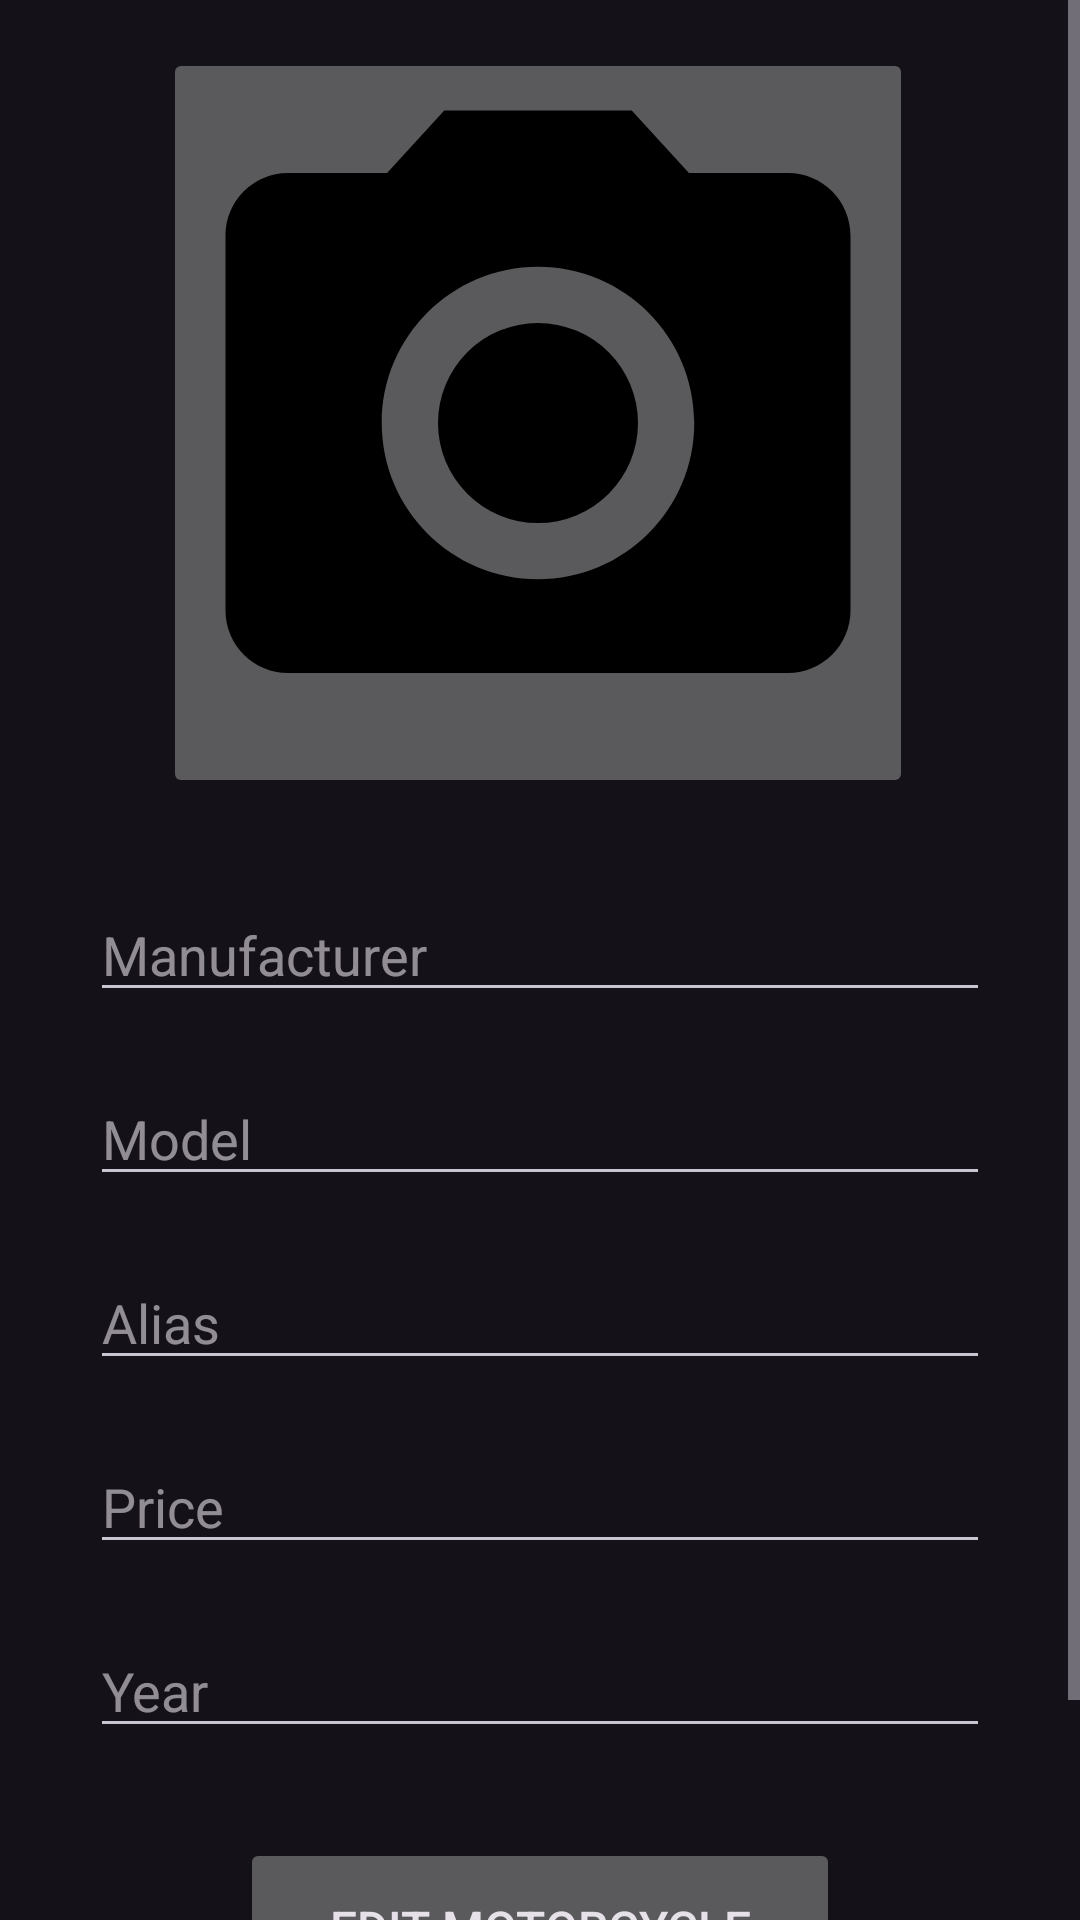

Layout XML and referenced resources for this Android screen:
<!-- AndroidManifest.xml: application theme Theme.MotoLog -->
<!-- res/layout/motorcycle_edit.xml -->
<?xml version="1.0" encoding="utf-8"?>
<ScrollView xmlns:android="http://schemas.android.com/apk/res/android"
    xmlns:app="http://schemas.android.com/apk/res-auto"
    xmlns:tools="http://schemas.android.com/tools"
    android:layout_width="match_parent"
    android:layout_height="match_parent"
    tools:context=".Fragments.Update.MotorcycleUpdateFragment">

    <androidx.constraintlayout.widget.ConstraintLayout
        android:layout_width="match_parent"
        android:layout_height="wrap_content"
        android:paddingBottom="50dp"
        app:layout_constraintBottom_toBottomOf="parent"
        app:layout_constraintEnd_toEndOf="parent"
        app:layout_constraintStart_toStartOf="parent"
        app:layout_constraintTop_toTopOf="parent">

        <ImageButton
            android:id="@+id/ib_bike_image_edit"
            android:layout_width="250dp"
            android:layout_height="250dp"
            android:layout_marginTop="16dp"
            android:src="@drawable/ic_camera"
            app:layout_constraintEnd_toEndOf="parent"
            app:layout_constraintHorizontal_bias="0.495"
            app:layout_constraintStart_toStartOf="parent"
            app:layout_constraintTop_toTopOf="parent" />

        <EditText
            android:id="@+id/et_bike_manufacturer_edit"
            android:layout_width="match_parent"
            android:layout_height="wrap_content"
            android:layout_marginTop="30dp"
            android:layout_marginHorizontal="30dp"
            android:hint="Manufacturer"
            android:inputType="text"
            app:layout_constraintEnd_toEndOf="parent"
            app:layout_constraintStart_toStartOf="parent"
            app:layout_constraintTop_toBottomOf="@+id/ib_bike_image_edit" />

        <EditText
            android:id="@+id/et_bike_model_edit"
            android:layout_width="match_parent"
            android:layout_height="wrap_content"
            android:layout_marginTop="20dp"
            android:layout_marginHorizontal="30dp"
            android:hint="Model"
            android:inputType="text"
            app:layout_constraintEnd_toEndOf="parent"
            app:layout_constraintStart_toStartOf="parent"
            app:layout_constraintTop_toBottomOf="@+id/et_bike_manufacturer_edit" />

        <EditText
            android:id="@+id/et_bike_alias_edit"
            android:layout_width="match_parent"
            android:layout_height="wrap_content"
            android:layout_marginTop="20dp"
            android:layout_marginHorizontal="30dp"
            android:hint="Alias"
            android:inputType="text"
            app:layout_constraintEnd_toEndOf="parent"
            app:layout_constraintStart_toStartOf="parent"
            app:layout_constraintTop_toBottomOf="@+id/et_bike_model_edit" />

        <EditText
            android:id="@+id/et_bike_price_edit"
            android:layout_width="match_parent"
            android:layout_height="wrap_content"
            android:layout_marginTop="20dp"
            android:layout_marginHorizontal="30dp"
            android:hint="Price"
            android:inputType="number"
            app:layout_constraintEnd_toEndOf="parent"
            app:layout_constraintStart_toStartOf="parent"
            app:layout_constraintTop_toBottomOf="@+id/et_bike_alias_edit" />

        <EditText
            android:id="@+id/et_bike_year_edit"
            android:layout_width="match_parent"
            android:layout_height="wrap_content"
            android:layout_marginTop="20dp"
            android:layout_marginHorizontal="30dp"
            android:hint="Year"
            android:inputType="number"
            app:layout_constraintEnd_toEndOf="parent"
            app:layout_constraintStart_toStartOf="parent"
            app:layout_constraintTop_toBottomOf="@+id/et_bike_price_edit" />

        <Button
            android:id="@+id/bt_editMotorcycle"
            android:layout_width="200dp"
            android:layout_height="60dp"
            android:layout_marginTop="30dp"
            android:text="Edit Motorcycle"
            android:textSize="16sp"
            app:layout_constraintTop_toBottomOf="@+id/et_bike_year_edit"
            app:layout_constraintEnd_toEndOf="parent"
            app:layout_constraintStart_toStartOf="parent"/>

    </androidx.constraintlayout.widget.ConstraintLayout>
</ScrollView>
<!-- resources referenced by this layout -->
<resources>
  <!-- drawable ic_camera (drawable) -->
  <vector xmlns:android="http://schemas.android.com/apk/res/android" android:height="250dp" android:tint="#000000" android:viewportHeight="24" android:viewportWidth="24" android:width="250dp">
        
      <path android:fillColor="@android:color/white" android:pathData="M12,12m-3.2,0a3.2,3.2 0,1 1,6.4 0a3.2,3.2 0,1 1,-6.4 0"/>
        
      <path android:fillColor="@android:color/white" android:pathData="M9,2L7.17,4L4,4c-1.1,0 -2,0.9 -2,2v12c0,1.1 0.9,2 2,2h16c1.1,0 2,-0.9 2,-2L22,6c0,-1.1 -0.9,-2 -2,-2h-3.17L15,2L9,2zM12,17c-2.76,0 -5,-2.24 -5,-5s2.24,-5 5,-5 5,2.24 5,5 -2.24,5 -5,5z"/>
      
  </vector>
  <style name="Theme.MotoLog" parent="Theme.Material3.Dark">
      </style>
</resources>
